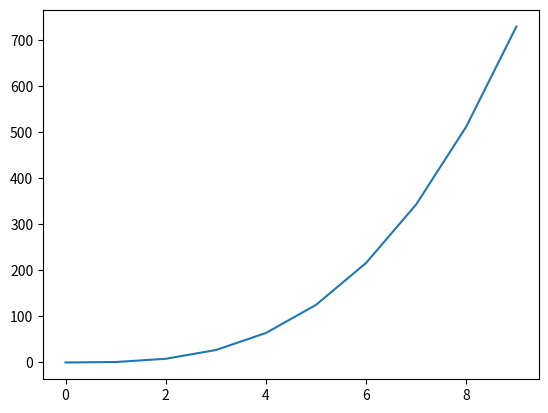

Reproduce this figure in Python.
import matplotlib.pyplot as plt
import pandas as pd

data = [x**3 for x in range(10)]

s = pd.Series(data)

plt.plot(s)
plt.show()